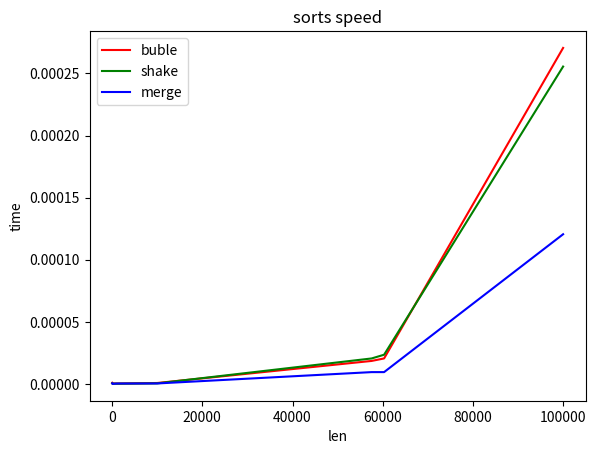

Here is the Python script that generated this plot:
import matplotlib.pyplot as plt

x = [20, 100, 1000, 10000, 57545, 60307, 100000]
bb = [9.380000847158954e-07, 3.329996616230346e-07, 3.179993655066937e-07, 7.509997885790654e-07, 18.509997885790654e-06, 20.509997885790654e-06, 270.509997885790654e-06]
ss = [4.289995558792725e-07, 2.3800021153874695e-07, 1.8799983081407845e-07, 4.579997039400041e-07, 20.509997885790654e-06, 23.509997885790654e-06, 255.509997885790654e-06]
mm = [4.4500029616756365e-07, .020005922531709e-07, 3.120003384537995e-07, 3.759996616281569e-07, 9.509997885790654e-06, 9.509997885790654e-06, 120.509997885790654e-06]

plt.plot(x, bb, color='r', label='buble')
plt.plot(x, ss, color='g', label='shake')
plt.plot(x, mm, color='b', label='merge')
# Naming the x-axis, y-axis and the whole graph
plt.xlabel("len")
plt.ylabel("time")
plt.title("sorts speed")
plt.legend()

# To load the display window
plt.show()
